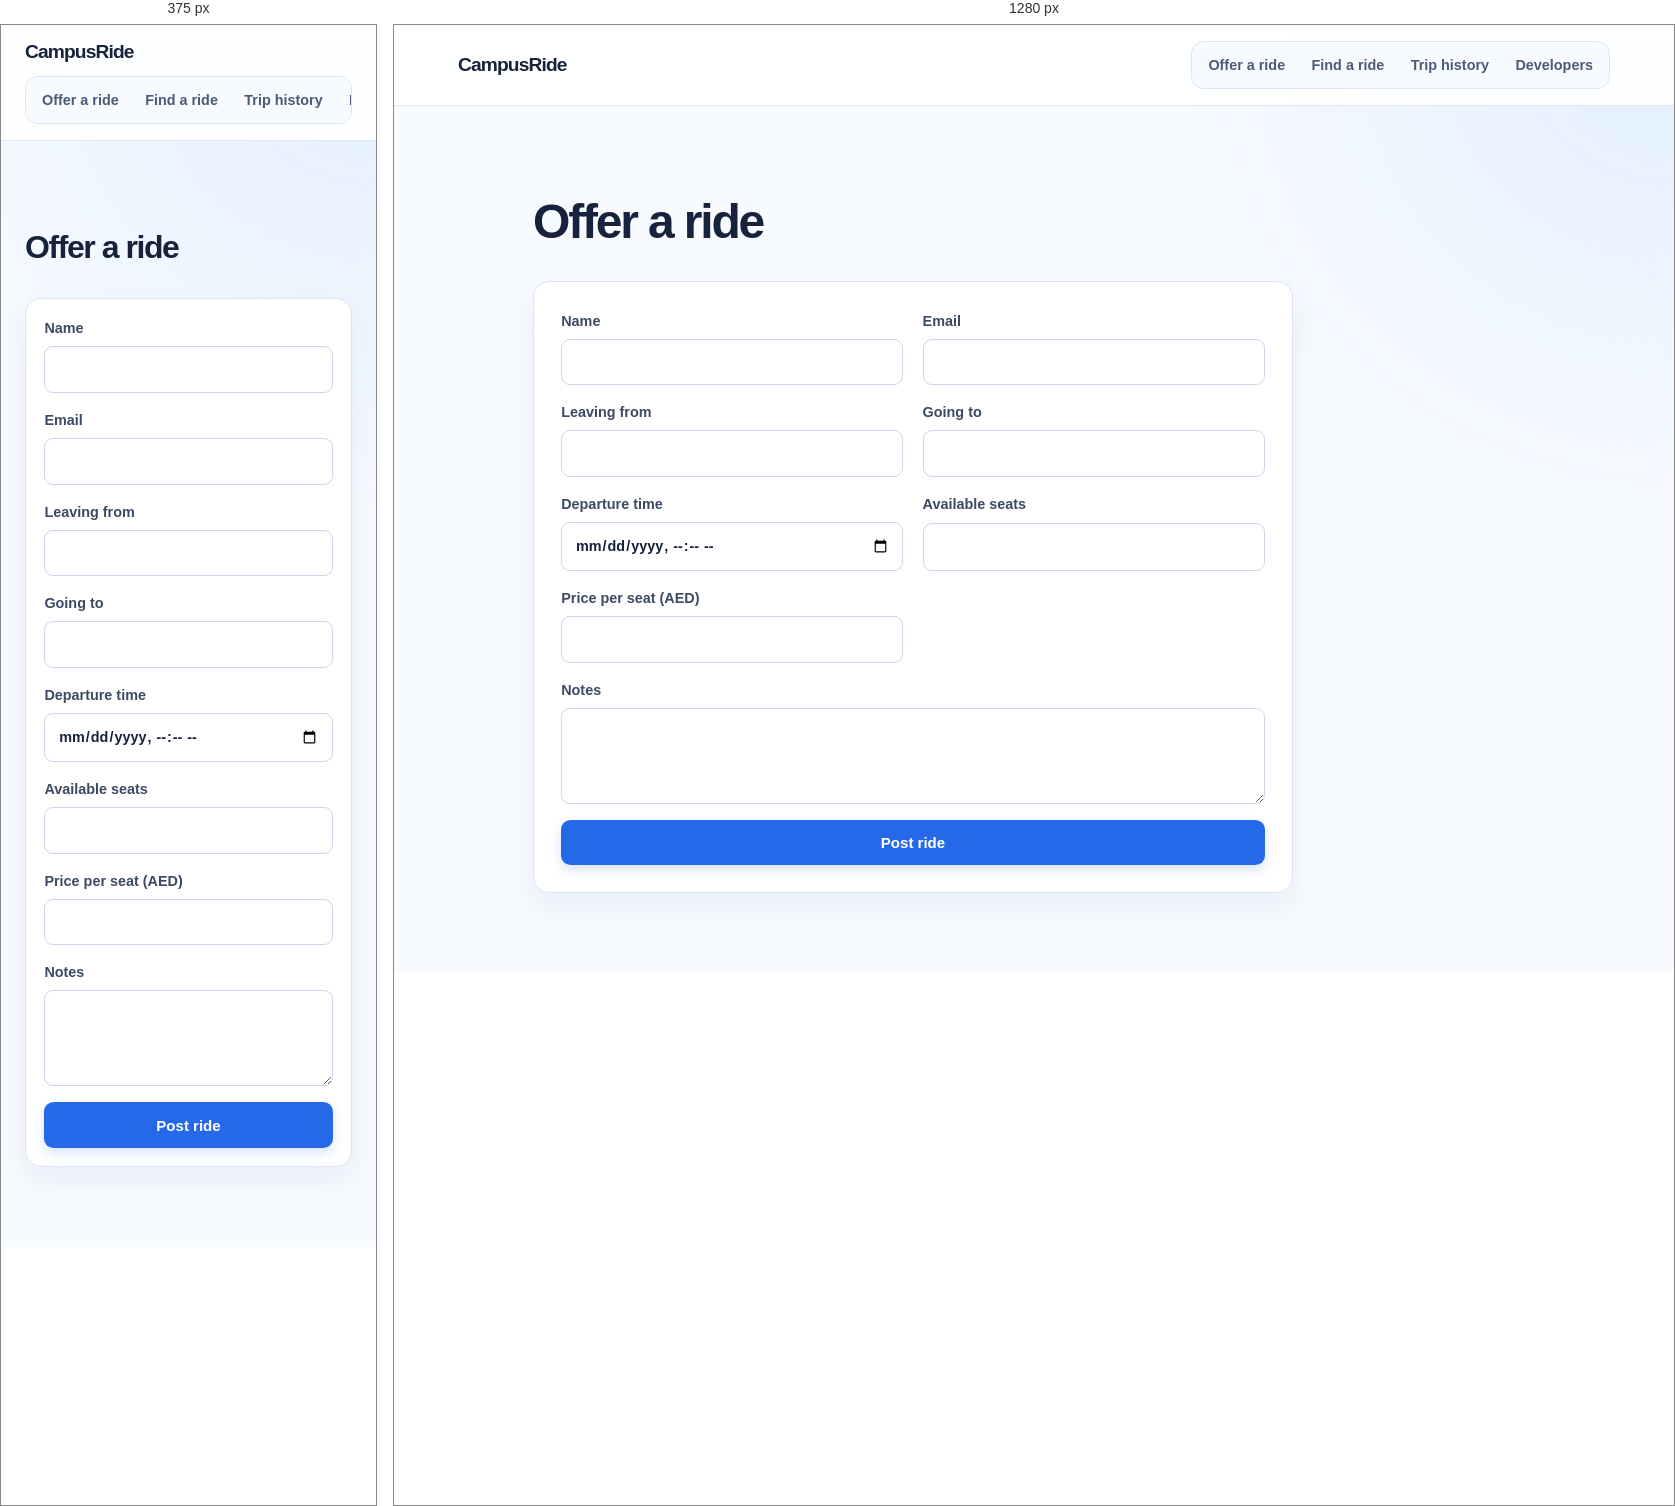
Rendered at 375 px and 1280 px, left to right.

<!-- file: offer-ride.html -->
<!doctype html>
<html lang="en">

<head>
    <meta charset="UTF-8">
    <meta name="viewport" content="width=device-width,initial-scale=1">
    <title>Offer a ride | CampusRide</title>
    <link rel="stylesheet" href="css/style.css">
</head>

<body>
    <header class="site-header"><a class="brand" href="index.html">CampusRide</a>
        <nav><a href="offer-ride.html">Offer a ride</a><a href="find-ride.html">Find a ride</a><a href="trip-history.html">Trip history</a><a
                href="about.html">Developers</a></nav>
    </header>
    <main class="page">
        <h1>Offer a ride</h1>
        <p id="message" aria-live="polite"></p>
        <form id="offer-form" class="form"><label>Name<input name="driverName" required></label><label>Email<input
                    id="driverEmail" name="driverEmail" type="email" required></label><label>Leaving from<input
                    name="origin" required></label><label>Going to<input name="destination"
                    required></label><label>Departure time<input name="departureTime" type="datetime-local"
                    required></label><label>Available seats<input name="availableSeats" type="number" min="1" max="6"
                    required></label><label>Price per seat (AED)<input name="price" type="number" min="0" step="0.5"
                    required></label><label>Notes<textarea name="notes" maxlength="300"></textarea></label><button>Post
                ride</button></form>
    </main>
    <script src="js/app.js"></script>
</body>

</html>


/* @media block from css/style.css */
@media (max-width:760px) { .site-header { align-items:flex-start; flex-direction:column; gap:.8rem; }nav { width:100%; overflow-x:auto; }nav a { white-space:nowrap; }.hero { padding:4.5rem 1.25rem; }.form,.inline { grid-template-columns:1fr; padding:1.15rem; }.inline button { grid-column:auto; }.actions { flex-direction:column; align-items:stretch; }.button { width:100%; } }